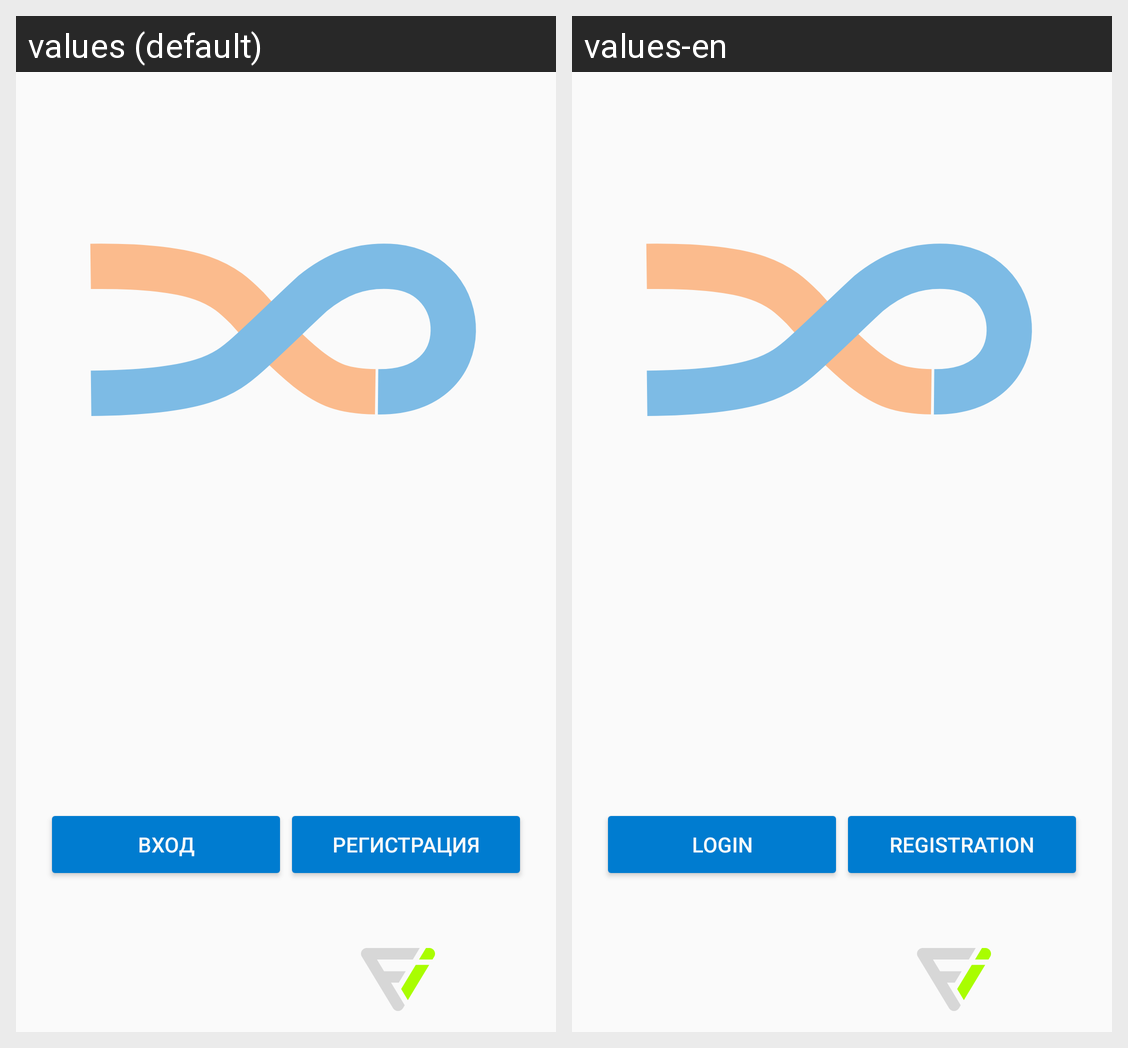

Here is an Android app screen in its default locale and in the app's own translations. Write out the translated-string differences for the strings that appear on this screen.
Android screen res/layout/activity_prelogin.xml rendered under 2 locales, left to right: values (default), values-en. Device: Nexus 5 (rendered at 1080×1920; each locale shown at half size, 540×960, under a caption strip naming it); theme AppTheme.NoActionBar.
Strings drawn on this screen, with the default value and each locale's value (text and hints the layout hard-codes, and strings that could not be matched under every locale, appear in the picture but are not listed):

singin
  values: Вход
  values-en: Login

registration
  values: Регистрация
  values-en: Registration
